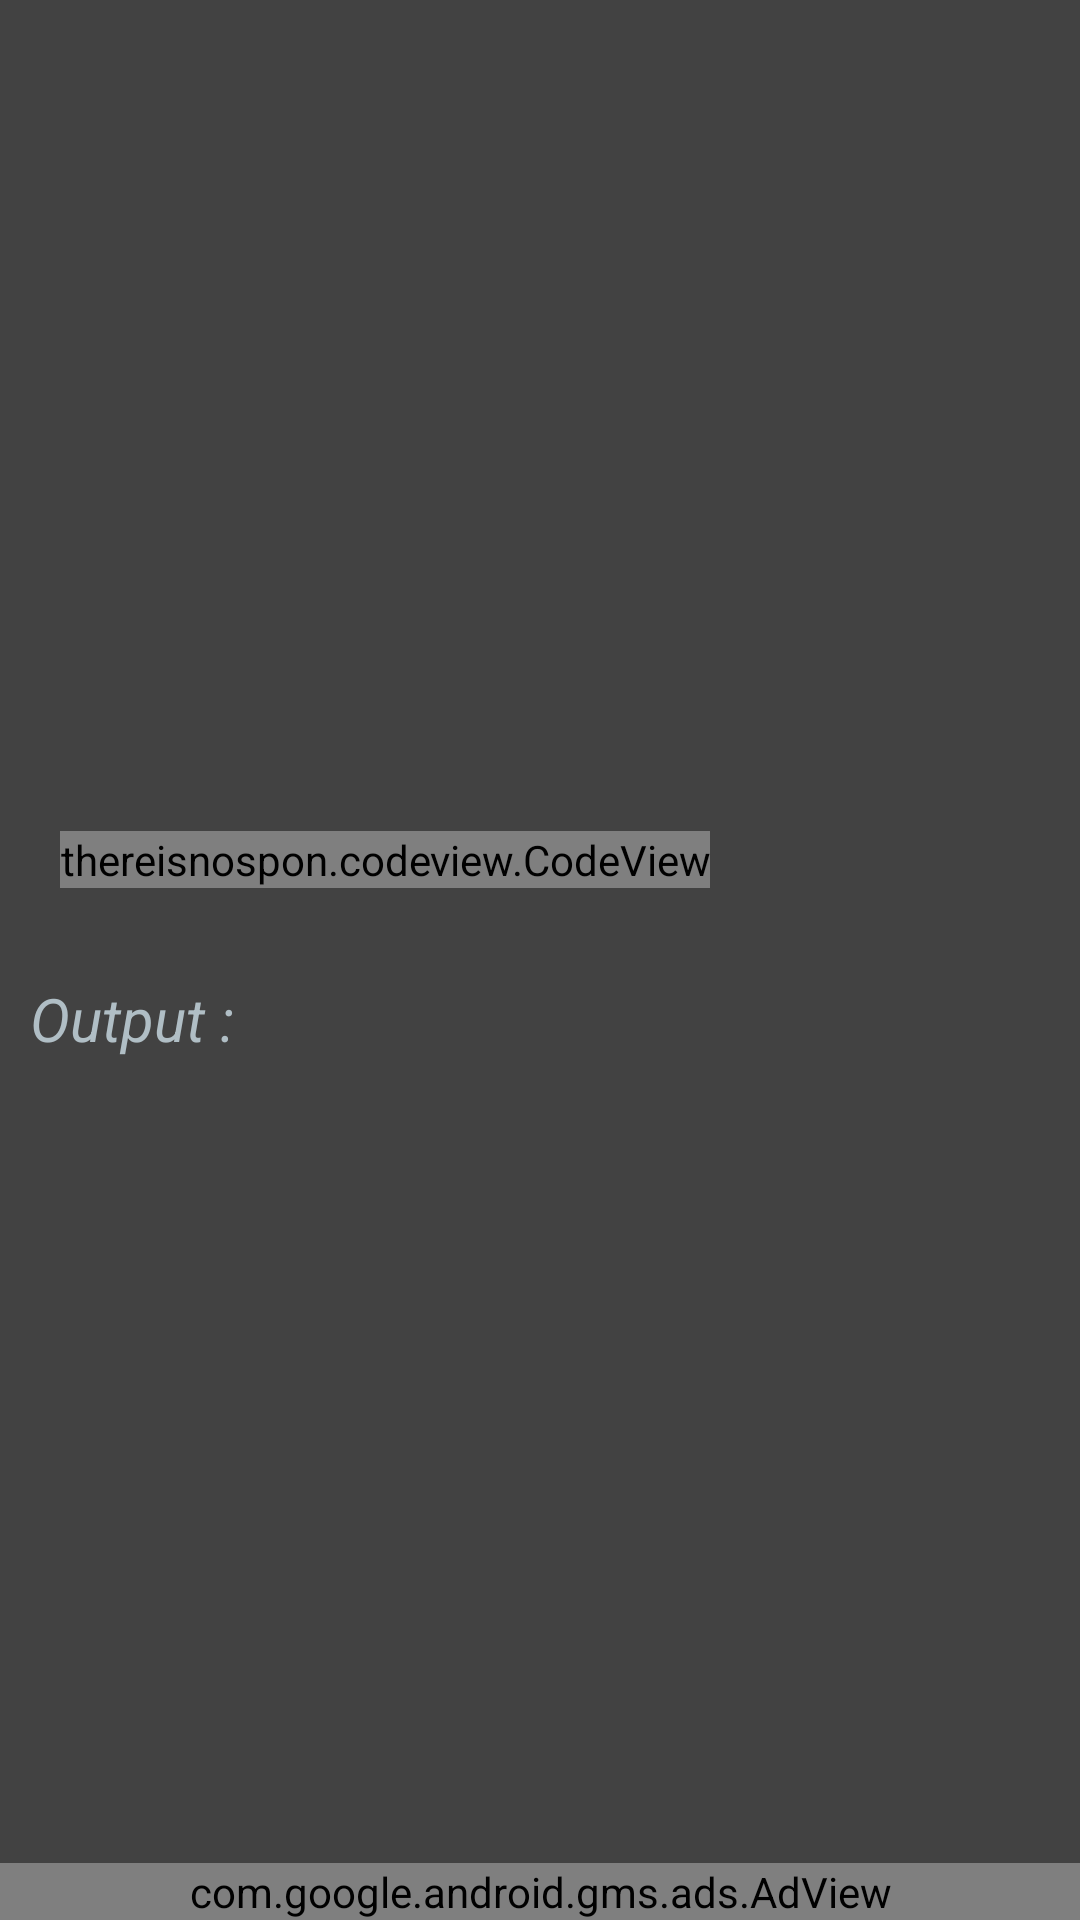

Layout XML and referenced resources for this Android screen:
<!-- AndroidManifest.xml: application theme AppTheme -->
<!-- res/layout/activity_learn.xml -->
<?xml version="1.0" encoding="utf-8"?>
<RelativeLayout android:layout_height="match_parent"
    android:layout_width="match_parent"
    android:background="#424242"
    xmlns:android="http://schemas.android.com/apk/res/android" >
<ScrollView android:layout_width="match_parent"
    android:layout_marginBottom="50dp"
    android:layout_height="match_parent"
    xmlns:android="http://schemas.android.com/apk/res/android" >
    <LinearLayout android:layout_width="match_parent"
    android:layout_height="match_parent"
        android:layout_marginBottom="50dp"
    xmlns:android="http://schemas.android.com/apk/res/android"
    xmlns:tools="http://schemas.android.com/tools"
    android:orientation="vertical">


    <TextView
        android:layout_width="wrap_content"
        android:layout_height="wrap_content"
        android:layout_margin="10dp"
        android:textSize="20dp"
        android:textColor="#B0BEC5"
        android:textStyle="italic|bold"
        android:id="@+id/title"/>
    <TextView
        android:textColor="#B0BEC5"
        android:layout_width="wrap_content"
        android:layout_height="wrap_content"
        android:layout_margin="10dp"
        android:textSize="15dp"
        android:fontFamily="serif"
        android:textStyle="italic"
        tools:text="vjerjv"
        android:id="@+id/ans"/>
    <ImageView
        android:layout_width="match_parent"
        android:layout_height="150dp"

        android:layout_gravity="center"
        android:layout_margin="10dp"
        android:id="@+id/image"
       />
    <thereisnospon.codeview.CodeView
        android:id="@+id/codeview"
        android:layout_margin="20dp"
        android:layout_width="wrap_content"
        android:layout_height="wrap_content">
    </thereisnospon.codeview.CodeView>
    <TextView
        android:layout_width="wrap_content"
        android:layout_height="wrap_content"
        android:text="Output :"
        android:layout_margin="10dp"
        android:textSize="20dp"
        android:textColor="#B0BEC5"
        android:id="@+id/out"
        android:textStyle="italic"/>
    <TextView
        android:layout_width="wrap_content"
        android:layout_height="wrap_content"
        android:id="@+id/output"
        android:textColor="#B0BEC5"
        android:layout_margin="10dp"
        android:textSize="15dp"/>

    </LinearLayout>
    </ScrollView>
    <com.google.android.gms.ads.AdView
        xmlns:ads="http://schemas.android.com/apk/res-auto"
        android:id="@+id/adView1"
        android:layout_width="match_parent"
        android:layout_height="wrap_content"
        android:layout_alignParentBottom="true"
        android:visibility="visible"
        android:layout_centerHorizontal="true"
        ads:adSize="BANNER"
        ads:adUnitId="ca-app-pub-5627293645158234/9978832886"/>
</RelativeLayout>
<!-- resources referenced by this layout -->
<resources>
  <style name="AppTheme" parent="Theme.AppCompat.Light.DarkActionBar">
          
          <item name="colorPrimary">@color/colorPrimary</item>
          <item name="colorPrimaryDark">@color/colorPrimaryDark</item>
  
          <item name="colorAccent">@color/colorAccent</item>
          <item name="actionBarPopupTheme">@style/ActionModeOverflowMenu</item>
          
          
  
      </style>
  <color name="colorPrimary">#607D8B</color>
  <color name="colorPrimaryDark">#455A64</color>
  <color name="colorAccent">#607D8B</color>
  <style name="ActionModeOverflowMenu" parent="Widget.AppCompat.ListPopupWindow">
          <item name="android:textColor">@color/actionmode_overflow_menu_text</item>
          <item name="android:background">@color/actionmode_overflow_menu_background</item>
      </style>
  <color name="actionmode_overflow_menu_text">#607d8b</color>
  <color name="actionmode_overflow_menu_background">#000</color>
</resources>
